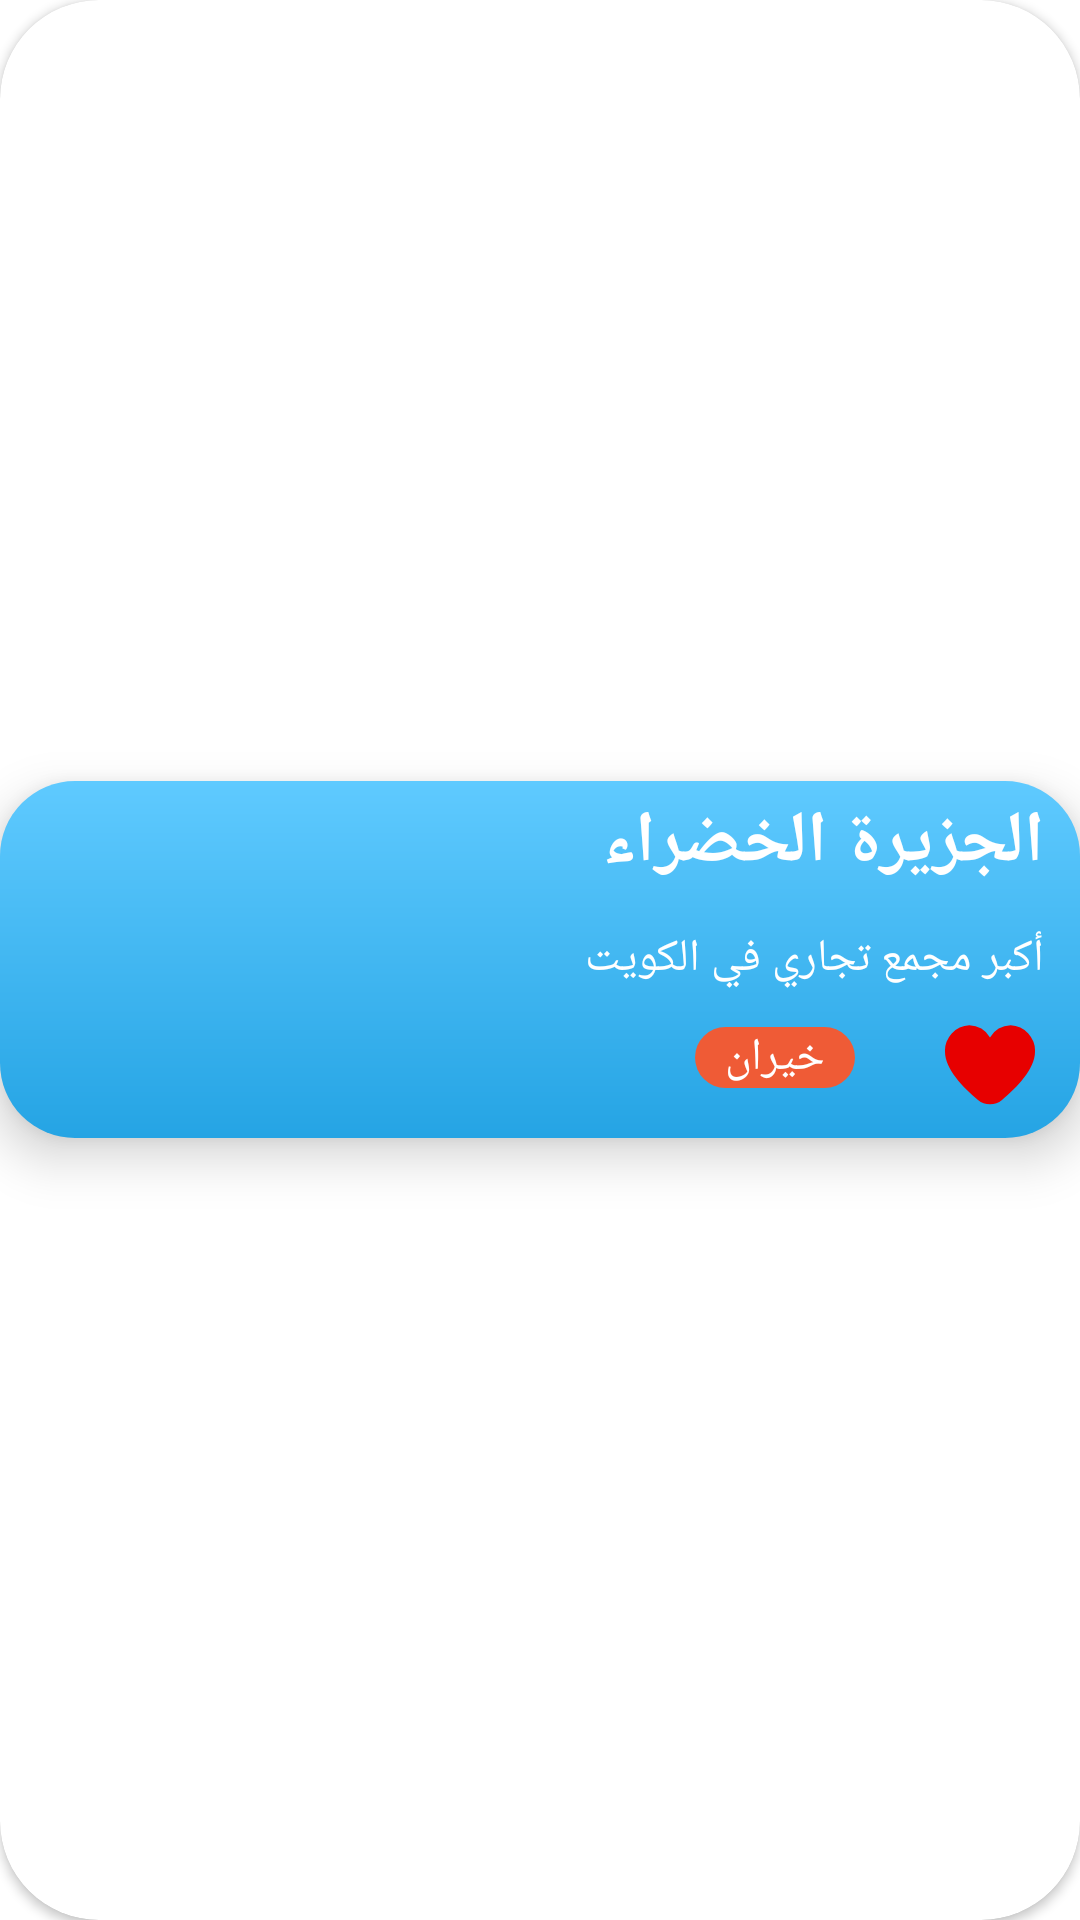

This screen was rendered from an Android layout file. Write that file and the resources it references.
<!-- AndroidManifest.xml: application theme Theme.Finn -->
<!-- res/layout/fav_place.xml -->
<?xml version="1.0" encoding="utf-8"?>
<androidx.cardview.widget.CardView xmlns:android="http://schemas.android.com/apk/res/android"
    xmlns:app="http://schemas.android.com/apk/res-auto"
    xmlns:tools="http:// schemas,android.com/tools"
    xmlns:tools2="http://schemas.android.com/tools"
    android:layout_width="match_parent"
    android:layout_height="wrap_content"
    android:layout_gravity="center"
    android:layout_margin="10dp"
    style="@style/Mback"
    app:cardCornerRadius="33dp">


    <RelativeLayout

        android:layout_width="match_parent"
        android:layout_height="wrap_content"
        android:layout_gravity="center"
        android:layout_marginTop="0dp"
        android:layout_marginBottom="0dp"
        style="@style/Sback"
        android:elevation="10dp">


        <TextView
            android:id="@+id/favItemName"
            android:layout_width="wrap_content"
            android:layout_height="45dp"
            android:layout_alignParentStart="true"
            android:layout_alignParentTop="true"
            android:layout_alignParentEnd="true"
            android:layout_marginStart="120dp"
            android:layout_marginTop="4dp"
            android:layout_marginEnd="12dp"
            android:text="الجزيرة الخضراء"
            android:textAlignment="viewEnd"
            android:textColor="#FFFFFF"
            android:textSize="24sp"
            android:textStyle="bold" />

        <TextView
            android:id="@+id/favItemDes"
            android:layout_width="wrap_content"
            android:layout_height="25dp"
            android:layout_below="@+id/favItemName"
            android:layout_alignParentStart="true"
            android:layout_alignParentEnd="true"
            android:layout_marginStart="165dp"
            android:layout_marginTop="0dp"
            android:layout_marginEnd="12dp"
            android:layout_marginBottom="0dp"
            android:text="أكبر مجمع تجاري في الكويت"
            android:textColor="#ffffff"
            android:textSize="15sp" />

        <TextView
            android:id="@+id/favItemPlace"
            android:layout_width="wrap_content"
            android:layout_height="wrap_content"
            android:layout_below="@+id/favItemDes"
            android:layout_marginTop="8dp"
            android:layout_marginEnd="10dp"
            android:layout_toStartOf="@+id/favBTN"
            android:background="@drawable/gradient_2"
            android:paddingStart="10dp"
            android:paddingEnd="10dp"
            android:text="خيران"
            android:textAlignment="center"
            android:textColor="@color/white"
            android:textSize="15dp" />

        <ImageView
            android:id="@+id/favItemImage"
            android:layout_width="144dp"
            android:layout_height="119dp"
            android:layout_alignParentStart="true"
            android:layout_alignParentTop="true"
            android:layout_marginStart="0dp"
            android:layout_marginTop="-1dp"
            android:layout_marginBottom="0dp"
            android:scaleType="fitXY"
            app:srcCompat="@drawable/avenuse" />

        <ImageView
            android:id="@+id/favBTN"
            android:layout_width="30dp"
            android:layout_height="30dp"
            android:layout_below="@+id/favItemDes"
            android:layout_alignParentEnd="true"
            android:layout_marginLeft="20dp"
            android:layout_marginTop="5dp"
            android:layout_marginEnd="15dp"
            android:layout_marginBottom="10dp"
            app:srcCompat="@drawable/ic_heart" />


    </RelativeLayout>
</androidx.cardview.widget.CardView>
<!-- resources referenced by this layout -->
<resources>
  <color name="white">#FFFFFFFF</color>
  <!-- drawable gradient_2 (drawable-v24) -->
  <?xml version="1.0" encoding="utf-8"?>
  <shape xmlns:android="http://schemas.android.com/apk/res/android"
      android:shape="rectangle">
  
      <gradient android:startColor="#EF5B36"
          android:endColor="#EF5B36"
          android:angle="90">
  
      </gradient>
      <corners android:radius="20dp"></corners>
  
  
  
  </shape>
  <!-- drawable ic_heart (drawable) -->
  <vector xmlns:android="http://schemas.android.com/apk/res/android"
      android:width="512dp"
      android:height="512dp"
      android:viewportWidth="24"
      android:viewportHeight="24">
    <path
        android:pathData="M17.5,1.917a6.4,6.4 0,0 0,-5.5 3.3,6.4 6.4,0 0,0 -5.5,-3.3A6.8,6.8 0,0 0,0 8.967c0,4.547 4.786,9.513 8.8,12.88a4.974,4.974 0,0 0,6.4 0C19.214,18.48 24,13.514 24,8.967A6.8,6.8 0,0 0,17.5 1.917Z"
        android:fillColor="#e70000"/>
  </vector>
  <style name="Mback">
          <item name="android:background">#F7F7FF</item>
      </style>
  <style name="Sback">
          <item name="android:background">@drawable/gradient_1</item>
      </style>
  <style name="Theme.Finn" parent="Theme.MaterialComponents.DayNight.NoActionBar">
          
          <item name="colorPrimary">@color/purple_500</item>
          <item name="colorPrimaryVariant">@color/purple_700</item>
          <item name="colorOnPrimary">@color/white</item>
          
          <item name="colorSecondary">@color/teal_200</item>
          <item name="colorSecondaryVariant">@color/teal_700</item>
          <item name="colorOnSecondary">@color/black</item>
          
          <item name="android:statusBarColor" tools:targetApi="l">?attr/colorPrimaryVariant</item>
          
          <item name="fontFamily">@font/asomy</item>
  
      </style>
  <!-- drawable gradient_1 (drawable) -->
  <?xml version="1.0" encoding="utf-8"?>
  <shape xmlns:android="http://schemas.android.com/apk/res/android"
      android:shape="rectangle">
  
      <gradient android:startColor="#25A4E4"
          android:endColor="#5FCAFF"
          android:angle="90">
  
      </gradient>
      <corners android:radius="25dp"></corners>
  
  
  
  </shape>
  <color name="purple_500">#067AB5</color>
  <color name="purple_700">#067AB5</color>
  <color name="teal_200">#FF03DAC5</color>
  <color name="teal_700">#FF018786</color>
  <color name="black">#FF000000</color>
</resources>
